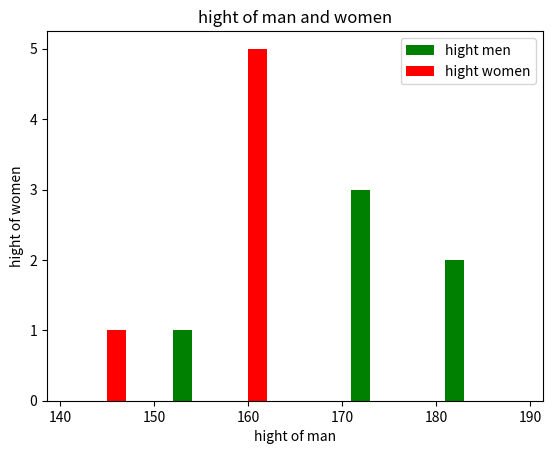

Here is the Python script that generated this plot:
import matplotlib.pyplot as plt
hight_men=[163,171,173,178,180,181]
hight_women=[149,156,160,164,166,168]
type=[hight_men,hight_women]
label=['hight men', 'hight women']
color=['g','r']
bins=[140,150,170,180,190]
plt.xlabel('hight of man')
plt.ylabel('hight of women')
plt.hist(type,bins,label=label,color=color,width=2)
plt.title("hight of man and women")
plt.legend()
plt.show()
